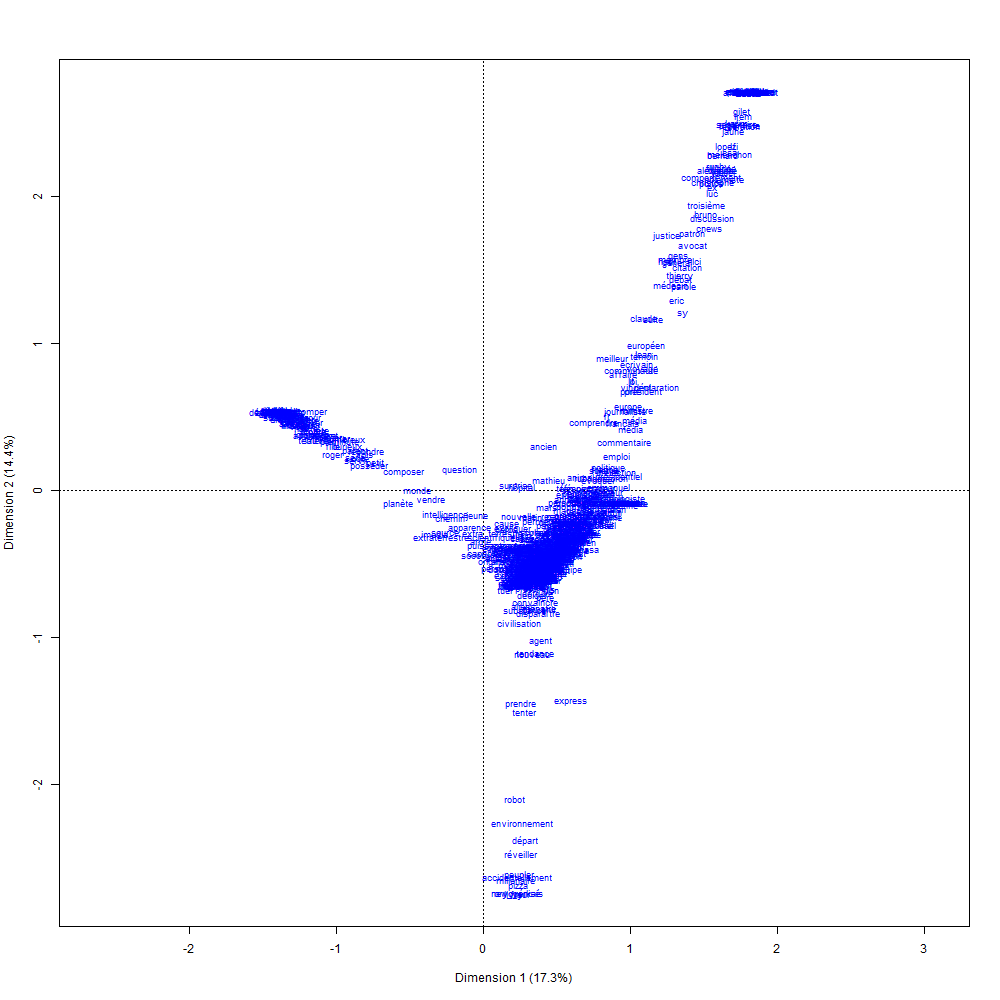

Values plotted in this chart, from the file beside it:
; Coord. facteur 1; Coord. facteur 2; Coord. facteur 3; Coord. facteur 4; Coord. facteur 5; Coord. facteur 6; Corr. facteur 1; Corr. facteur 2; Corr. facteur 3; Corr. facteur 4; Corr. facteur 5; Corr. facteur 6; COR -facteur 1; COR -facteur 2; COR -facteur 3; COR -facteur 4; COR -facteur 5; COR -facteur 6; CTR -facteur 1; CTR -facteur 2; CTR -facteur 3; CTR -facteur 4; CTR -facteur 5
devenir; 0,456121313676098; -0,446369184748671; 0,552974306581252; -0,436839339931316; 1,17167836568448; 0,364522899629766; 0,293837438464257; -0,28755502960133; 0,356231004582626; -0,281415818154434; 0,754805704872626; 0,234828919143286; 0,0923748412043083; 0,0735238552593313; 0,100806507235892; 0,0467216714019331; 0,233049181307156; 0,0187339091141376; 0,000390602262288152; 0,000374078227757515; 0,000574095214562457; 0,000358275825881999; 0,00257745352680302
accidentellement; 0,268515916319631; -3,28912962697815; -5,62938237297685; 0,996209864610696; 0,0148898925740147; 0,340958529003249; 0,0406239684938753; -0,497614816171936; -0,851673358116944; 0,150717315784956; 0,00225270268926601; 0,0515838641142532; 0,00216784120443816; 0,27033125939889; 0,707448104603574; 0,016453980923058; 2,54863894991345e-06; 0,00110988075606281; 7,65120089074425e-05; 0,0114802545316396; 0,0336287740676195; 0,00105315237961876; 2,35273312212078e-07
maloney; 0,397910799540884; -0,763380867078369; 0,481403609734912; -1,04513999940213; 0,389840346125876; -4,98339894411538; 0,0765051949157681; -0,146773101152782; 0,0925581236760065; -0,200946140342969; 0,0749535114422704; -0,958144156937885; 0,0149821125517645; 0,0458280136028076; 0,0162819335427258; 0,0569944353769681; 0,00549810409846166; 0,746171606155454; 9,04723097619576e-05; 0,000332986607693503; 0,000132422843823568; 0,000624156020444225; 8,68395957938695e-05
évolution; 0,299576083952754; -0,747504282010188; 0,58056216085655; -1,44737903926713; -0,919890781126834; 0,637070972477745; 0,143925112499969; -0,359122919503454; 0,278919041907504; -0,695363222284033; -0,441942435505779; 0,306067527736241; 0,00302943211217047; 0,0156754928552338; 0,00844753673621064; 0,0389936076986745; 0,0109208707336769; 0,00435019159609155; 4,39553471661406e-05; 0,000273668495958647; 0,000165080162908498; 0,00102603457000605; 0,000414447924183733
substance; 0,331194517934792; -1,0197221649123; 0,0503844733022801; -1,71575543427319; -3,80121184197253; 1,94888615797203; 0,0700664307974296; -0,215729091610447; 0,0106591746563698; -0,362979617387524; -0,804171965564892; 0,412299992074449; 0,00943080936990726; 0,0743007666266176; 0,000162054771705331; 0,139564629731573; 0,474968296472431; 0,103691088569451; 4,92464754830681e-05; 0,000466844872852031; 1,13973089463409e-06; 0,00132165967971176; 0,00648713628599135
karim; 1,97346825831602; 3,13543425684927; -1,74573015474724; -0,917609319948436; -0,102506568242658; -0,145939869205229; 0,469781370047355; 0,746385757495264; -0,415568631709307; -0,218435620475315; -0,0244015457887224; -0,034740782584599; 0,259730566105244; 0,544885257895582; 0,150904673051861; 0,0309642323254477; 0,000267919267594972; 0,000451020706611924; 0,00222538172042496; 0,00561745527555346; 0,00174139965000258; 0,000481127141618188; 6,00409581080014e-06
vigi; 2,08388549230156; 3,40561166778633; -1,92030327893698; -0,9783784247865; -0,204568382130405; -0,242216584053308; 0,458178595253038; 0,748783162840835; -0,422212190666676; -0,215113572195112; -0,0449779291155658; -0,0532555433772721; 0,250086476946747; 0,555110759626981; 0,15767681663676; 0,0303975201237539; 0,000921419321385478; 0,0010728427256079; 0,00248137228808412; 0,00662726711745126; 0,00210709381508288; 0,000546963013314884; 2,39122942551047e-05
rythmé; -1,57075953895516; 0,669105766172587; -0,181501140645536; 0,299113902497844; 0,0387235305978898; 0,083412015691943; -0,900025794603109; 0,383389331045276; -0,103997909469663; 0,171388567820847; 0,0221881042462977; 0,0477940536668809; 0,842390527161696; 0,127037078279914; 0,00835099974633315; 0,0168441529125253; 0,000195740973810644; 0,00075428782876735; 0,00825751656650451; 0,00149837178722024; 0,000110252579591107; 0,000299435467398643; 5,01856942170474e-06
unir; 0,347845500943362; -0,632786013217209; 0,60796811796694; -1,07272573575308; -2,30244421977225; 0,787282514469855; 0,12326855359867; -0,224245006404309; 0,215450107397229; -0,380149662697183; -0,815933993520751; 0,278995061224106; 0,0204741812858363; 0,0563111497226016; 0,0464388080520376; 0,107372503050395; 0,342964987401781; 0,0333028023295616; 0,000162968215720818; 0,000539316704267984; 0,000497842237921745; 0,00154991374380028; 0,00714016692014068
sortir; 0,378479983036442; -0,463340403256223; 0,564671599000843; -0,363029816093611; 1,15144382618236; 0,519647646729547; 0,244082479938599; -0,29880913060504; 0,364157816562123; -0,234118637114953; 0,742568371383379; 0,335121781845442; 0,0562870603978307; 0,0701083862283862; 0,0930251366741249; 0,0285554653926177; 0,199180141108105; 0,0336919751204246; 0,00015785770515898; 0,000236581237125843; 0,000351375796799746; 0,000145232744747967; 0,00146105129958139
commentaire; 1,09892319626267; 0,420601397332837; 0,277301713542148; 1,63313000239414; -0,633937986568006; -1,13694443971238; 0,455398320543825; 0,174298959759129; 0,114914977735018; 0,676775831877388; -0,262706525254745; -0,471154481184417; 0,310603723681292; 0,0378146676669015; 0,014684622054414; 0,378264344009129; 0,0395187606945729; 0,105568965397831; 0,00103507105901666; 0,000151627127227665; 6,59083730052504e-05; 0,00228600406918565; 0,000344452258564624
machine; 0,330632458380067; -0,754267150646177; 0,549323182181411; -1,16227338084593; -0,0367110578404861; 0,113514255244795; 0,215905800778332; -0,492542849419382; 0,358712699037685; -0,758974379721725; -0,0239726322675755; 0,07412577185695; 0,010675521768429; 0,0461737784585484; 0,0218796153415503; 0,0727439090480498; 5,0318736053131e-05; 0,000399562526638771; 4,46176982712732e-05; 0,0002322023323717; 0,000123160670373418; 0,000551356847403386; 5,5005990276622e-07
zorbb; 0,268520894627231; -0,803825528123945; 0,518147636797269; -1,21708277693948; 0,931243834319517; -0,0102082247289907; 0,147031016829581; -0,44014185532083; 0,283716371539383; -0,666424557044638; 0,509910888187511; -0,00558960472708094; 0,00144034029475921; 0,0107270280856435; 0,003982003829687; 0,0163166533697342; 0,00662328660033593; 6,60990456028022e-07; 3,23716656204029e-05; 0,000290089803530514; 0,000120535762160914; 0,000665042053187625; 0,000389345980512603
réalisateur; 0,550344445488215; -0,571151659761868; 0,626161567817514; -0,407270134272892; 1,56288326811982; -0,218229098904446; 0,286993403065772; -0,297843940909244; 0,326530485935096; -0,212383068022687; 0,815011746533323; -0,113802023907054; 0,112882880089972; 0,101043569902269; 0,108496920813756; 0,0340883474794149; 0,348056523044975; 0,00563598760948434; 0,000123619039500319; 0,000133143226173926; 0,00016002543121166; 6,76988540347985e-05; 0,000996940577841268
sentir; 0,576343658060326; -0,344048578719174; 0,486508354472274; -0,501813367978825; 1,42902498465118; -0,00138664562988127; 0,333801798187346; -0,199263117818918; 0,281771754204006; -0,290635981229531; 0,827650487448029; -0,000803105574650993; 0,05280412652079; 0,0156383615941476; 0,0279364437708886; 0,0220734995951071; 0,124114424310804; 9,70558248248256e-08; 0,000257592270990605; 9,17929499144929e-05; 0,000183548312332357; 0,000195278415957013; 0,00158361437200069
peur; 0,688139848711726; -0,0365272773203672; 0,152688975804306; -1,02828775592093; 0,319587405789312; -1,2382405522645; 0,385227829654788; -0,0204483489681156; 0,0854768734457435; -0,575646158576052; 0,17890834682471; -0,693179913112725; 0,095425103984863; 0,000223455330540389; 0,00348827150832073; 0,11749529339932; 0,00786912288063554; 0,0981081479126769; 0,000231926754688379; 6,53479607414724e-07; 1,14185984239833e-05; 0,000517877168594046; 5,00238079780298e-05
député; 1,8600214955925; 2,73214638036331; -1,40772939756983; -0,351697926916784; -0,220367884396653; -0,11505628758443; 0,514071235392623; 0,755108405120579; -0,389067111440403; -0,0972019883660233; -0,0609050975169295; -0,0317991636324482; 0,307223287543573; 0,550900317062594; 0,130659880303593; 0,00605675123835845; 0,00164874160787439; 0,000373271407302499; 0,00451858123546456; 0,00974931484426896; 0,00258823990110745; 0,000161549561957554; 6,34253354210284e-05
espèce; 0,415302084187664; -0,687148909962226; 0,583147249242548; -0,706717258099106; -0,740433545287309; -0,357591843878606; 0,282559407491883; -0,467516047354782; 0,396756355193341; -0,480829779853782; -0,503769356835101; -0,243295045648292; 0,0194369644056309; 0,0442230641450395; 0,0284539373551305; 0,0310365562135707; 0,0236216471656187; 0,00457573886956867; 7,03954210565354e-05; 0,000192716062390219; 0,000138794626463879; 0,000203848529813117; 0,000223763044360122
affaire; 1,08645420951567; 0,998430988598212; -0,285830893677669; -0,0485800627815834; 0,564564882763272; 0,239053666252127; 0,669022911216275; 0,614819474939763; -0,176010562551947; -0,0299149055197578; 0,347650953099199; 0,147205817173112; 0,385653689649965; 0,27068091101525; 0,0198188596128091; 0,000425179869790618; 0,0398143972710382; 0,00592858783686003; 0,0012044230331153; 0,0010171670941933; 8,33632298483478e-05; 2,40808793504611e-06; 0,00032522499780571
chronique; 0,617459369878665; -0,395827707512199; 0,680445640721962; 0,00535109951268705; 1,99196710119035; 1,41308214995825; 0,233951512581654; -0,149976655002263; 0,257816618618611; 0,00202749830359541; 0,754743937933846; 0,53540803251529; 0,0469893565785517; 0,0160487790734073; 0,042369690337856; 1,94603522369652e-06; 0,186975558055429; 0,0781453881987308; 0,000529068466484329; 0,000217424003802634; 0,000642513088414175; 3,97357268609079e-08; 0,00550629442453939
vigier; 2,08388549230156; 3,40561166778633; -1,92030327893698; -0,978378424786502; -0,204568382130403; -0,242216584053305; 0,458178595253037; 0,748783162840835; -0,422212190666676; -0,215113572195112; -0,0449779291155652; -0,0532555433772715; 0,250086476946746; 0,555110759626981; 0,15767681663676; 0,0303975201237541; 0,000921419321385454; 0,00107284272560787; 0,00248137228808411; 0,00662726711745127; 0,00210709381508288; 0,000546963013314887; 2,39122942551041e-05
ambre; 1,01243230709712; -0,12316939205707; 0,939486759881982; 4,01022311768802; -2,00484313194425; -1,07271598626406; 0,210308930160794; -0,0255855358333532; 0,195156213394183; 0,833029258030334; -0,416458869658498; -0,222831442513356; 0,0790976413306042; 0,000972935449155215; 0,0505706529255606; 0,684306286173527; 0,118585100128148; 0,0281959578629369; 0,00217546211075498; 3,2197720716086e-05; 0,00187327208455428; 0,0341315967343883; 0,0085306147158324
rick; -1,60169312801078; 0,677672296624606; -0,192680977730711; 0,287163784796334; 0,0172834077243457; 0,0446302095189016; -0,90294785523138; 0,382034945449797; -0,108623101731045; 0,161887392189792; 0,00974344939293668; 0,0251600954382993; 0,847144141591027; 0,126033222334091; 0,009102528770888; 0,0150155048631307; 3,77133598956688e-05; 0,000208853781594955; 0,00136118817158974; 0,000243668284599081; 1,96986845161591e-05; 4,37541125211713e-05; 1,58495994994395e-07
guerre; 0,362035097681524; -0,489154184833647; 0,528474297834454; 0,267680178754049; 0,230424671652368; -2,20259550073517; 0,152636526648636; -0,206230821947358; 0,222808456310186; 0,112855833590051; 0,0971486514992789; -0,92862965219984; 0,0034847511678689; 0,00528699448063132; 0,00551320133088873; 0,00105047268219839; 0,000539717081963183; 0,040956772087391; 8,55928570773575e-05; 0,000156252767831693; 0,000182382814397204; 4,67916758322025e-05; 3,46732161502643e-05
souvenir; 0,199652256798934; -0,51829753890012; 0,513252919479982; -0,651987442585517; 1,30864287880516; 0,125737122550579; 0,120937738254571; -0,313954538268088; 0,310898800893474; -0,394936115127828; 0,792699829609397; 0,0761642440697223; 0,00389709696466972; 0,0218271959143071; 0,019122352133343; 0,0229167560206185; 0,0640136873688099; 0,000490801186372372; 2,60306264364115e-05; 0,000175426203880607; 0,000172027955988555; 0,000277596914600516; 0,00111835186106523
demander; 0,28105530857987; -0,534097570170249; 0,550079613750705; -0,479859568491779; 0,797946580196021; 0,0485294875518915; 0,226762318465579; -0,430923023338733; 0,443817728208156; -0,387162472891579; 0,64380287798588; 0,0391547811952681; 0,0233406270231065; 0,0700514334691624; 0,0663843525192151; 0,0375179556799604; 0,0719307115889151; 0,000220966353489742; 6,77047392391919e-05; 0,000244498775711075; 0,000259350198389724; 0,000197362120523058; 0,000545736649188891
parler; 0,757469602101532; -0,0639105245807097; 0,413296661871117; -0,0291044444060771; 1,43334877895203; 0,747658138472894; 0,413049966219915; -0,0348505602679232; 0,22537164758961; -0,0158707223965512; 0,781608480505247; 0,407699751889026; 0,151615680928257; 0,000897026671846379; 0,0335137625450604; 0,000123428156805097; 0,207565539292693; 0,0469035416995865; 0,000655699177462956; 4,66787250565618e-06; 0,000195208181706324; 9,68038984417781e-07; 0,00234789127870094
fry; 0,265667397764451; -3,44632835214921; -6,0152106497254; 1,1316257557687; -0,0308247439591788; 0,472517240042075; 0,0377088130023725; -0,489171620114236; -0,853798604831017; 0,160622885502816; -0,00437526213447266; 0,0670690660392656; 0,00187499257702723; 0,262230512531131; 0,71369129674252; 0,0187590391709625; 9,65072126794909e-06; 0,00188340687254323; 0,000152675230009043; 0,025692440834001; 0,0782697128896862; 0,00277011440795526; 2,055374740945e-06
penser; 0,350075733976407; -0,69998330352372; 0,322774448946169; -0,730429249621473; 0,333689101737569; 1,04970157047214; 0,223043259084355; -0,445979375802968; 0,205648829824241; -0,465377358537775; 0,212602867177004; 0,668794882423502; 0,0158137339201803; 0,0525451531391689; 0,0099814675211982; 0,0379619608795944; 0,00549328642921531; 0,0451468973574546; 0,000150058797011289; 0,000599946890182417; 0,000127566235940373; 0,000653271566918805; 0,000136339435066028
suivre; 0,680628767400099; -0,274469345893733; 0,551424703323536; 0,0437051583877193; 0,594333439379638; 0,913138084020483; 0,477517048308805; -0,192562815707993; 0,386869772932808; 0,0306627624760744; 0,416973779653592; 0,640641453116099; 0,308145836302355; 0,0416457114237536; 0,150173681793716; 0,000700620778433418; 0,0898325693671276; 0,176114218019898; 0,000378152335833295; 6,14941609202346e-05; 0,00024820962690131; 1,55923502689329e-06; 0,00028834107764159
superhéros; -1,53285468598091; 0,627215950433178; -0,168367410495914; 0,241546475319825; 0,0420504314969782; -0,0421000797891176; -0,910660549915504; 0,372625551241827; -0,100026153837239; 0,143501434321638; 0,0249819303952595; -0,0250114261729321; 0,853655252036165; 0,118785005503762; 0,00764684522533125; 0,0116886369172337; 0,000245617465630852; 0,000204471219551259; 0,00546629438941335; 0,000915219434440809; 6,59488323037707e-05; 0,000135735189794194; 4,11369376669023e-06
évoquer; 0,894329911293728; 0,0897533221583603; 0,39801108849912; 0,197825479158999; 0,698558250979196; 1,60469327498959; 0,443387123092344; 0,0444975246799114; 0,197324263965624; 0,0980770842739544; 0,346328272489546; 0,795568084728395; 0,118007830191234; 0,000987786910671439; 0,0173536704584632; 0,00318391657384117; 0,0275269664598444; 0,120638292711743; 0,00153429743851387; 1,54530821357387e-05; 0,000303881590494591; 7,50720888784507e-05; 0,000936093653749739
emploi; 1,03931793070867; 0,287070878489091; 0,483668486690742; 1,06294144894696; 1,59537876831078; 2,90956059754807; 0,282478136828273; 0,0780235234063184; 0,131457149853839; 0,288898816410632; 0,43361093722354; 0,790794839865724; 0,0356108478330761; 0,0022579308598181; 0,0057262031001613; 0,0205393205586515; 0,0320812201457586; 0,0886188462638735; 0,000484959771928411; 3,69987585013462e-05; 0,000105027846014238; 0,000507256428830823; 0,00114271121824191
tête; -1,2556370861155; 0,521568289937404; -0,0874838134186456; 0,2366447628054; 0,126862561847608; -0,066239296381672; -0,90317386619254; 0,375161624417699; -0,0629266966293769; 0,17021746785003; 0,091251645659385; -0,047645615176904; 0,845566345543246; 0,121251932300813; 0,00304761794383631; 0,0165613269047639; 0,00330007767852043; 0,000747199626481185; 0,00791497540996373; 0,00136566336767447; 3,84217120143264e-05; 0,000281135116235116; 8,0795701425256e-05
empêcher; 0,531457476323106; -0,599935426781872; 0,645710795859958; -0,297929769476578; 0,610664334878725; 0,109503622307881; 0,429240632700039; -0,48454800928317; 0,521519261472706; -0,240628024719996; 0,493213393636281; 0,0884424553542355; 0,103763244877544; 0,109891071509492; 0,113728232084686; 0,0179810984208818; 0,0523780592929232; 0,00139877956318208; 0,000126807785010284; 0,000161591268902796; 0,000187191002440354; 3,98507662113397e-05; 0,000167422563520739
marcher; 0,55467847525748; -0,458649301060779; 0,63212355580942; -0,274305890645534; 1,15624242799246; 1,44666269199538; 0,263756654134342; -0,218093563145192; 0,300582772753894; -0,130435932081955; 0,549807947809577; 0,687906468922488; 0,0552436046208007; 0,0313911873714538; 0,0532707757576098; 0,00744991923714898; 0,0917772357943836; 0,119321787297369; 0,000150688483366701; 0,000103028863163238; 0,000195704758079659; 3,68525635571641e-05; 0,000654779748886937
possible; 0,403966658858472; -0,71721130423759; 0,672071531959062; -1,30753142704609; -2,27591737019285; 1,65360405669762; 0,123190880688842; -0,218715803078134; 0,204950290060799; -0,398735748344465; -0,694048033571298; 0,504271665960901; 0,0291810159181807; 0,0764452497318621; 0,0599688957983508; 0,168575924199551; 0,354127889651643; 0,155259515093416; 0,000133210123235196; 0,000419894743011457; 0,000368703435835109; 0,00139556624849042; 0,00422823548095632
hassaine; 1,10530084788413; -0,0998403767157727; 0,991703784633104; 4,40374704860806; -2,19663848556673; -0,851576347143828; 0,212093524904122; -0,0191581300837141; 0,190295657283023; 0,845024443899928; -0,421507682940581; -0,163406939872034; 0,0793964519137561; 0,000538392993691887; 0,0474558460105681; 0,694971081091846; 0,119893338310376; 0,0149648743151531; 0,000548491474130327; 4,47529117383868e-06; 0,000441542808906242; 0,00870670049179078; 0,00216633716987069
théorie; 0,25689806729271; -0,769978521126156; 0,593806086463555; -1,99120767501551; -3,81229420131554; 1,62752411856562; 0,0545742438995493; -0,163570695771231; 0,126145433997271; -0,423003000591412; -0,809866246764619; 0,345743738499193; 0,00122295613511129; 0,00913047383122064; 0,00485136762690813; 0,0405139171463986; 0,102967415218893; 0,0155858279221585; 4,30980723913177e-05; 0,000387162596136074; 0,000230263690997861; 0,00258922199423087; 0,00949093478789213
fou; 0,483731049805182; -0,653862105572407; 0,66061959145902; -0,693607867075072; 1,54964032061436; 1,32652969751238; 0,20190354569759; -0,272914210418227; 0,275734704081096; -0,289503615165081; 0,646801307077556; 0,553677605580143; 0,0395248129066912; 0,0600179447493507; 0,0547331548022099; 0,0448096785288308; 0,155082036938651; 0,0943803648734916; 0,000181458668722372; 0,000331544729152609; 0,000338432988358441; 0,00037307642921106; 0,00186222265794056
expérience; 0,266533704167503; -0,717636602756372; 0,00282057494963832; -0,612514878858529; -0,661807109023799; 1,46669909292429; 0,141453038331822; -0,380859442129768; 0,00149691723872276; -0,325069922802471; -0,351229975411229; 0,778397027350376; 0,00944599912924134; 0,0569114542759663; 7,85424800560402e-07; 0,0275079883149915; 0,022266106135142; 0,0908262707127691; 3,47937874163096e-05; 0,000252235726027039; 3,89648245207651e-09; 0,000183751427365289; 0,000214516297075763
technologie; 0,352015328923968; -0,744717338932923; 0,597454448895785; -1,56457857181242; -2,2861543580264; 0,385640619052141; 0,118271226778564; -0,250212493723217; 0,200734640821502; -0,525672071285501; -0,768109392722905; 0,129568758412771; 0,00936060201557891; 0,0348185313896047; 0,0200205460400681; 0,101966449997169; 0,150948748591863; 0,00356723710297393; 0,00011126588382286; 0,000497991352514647; 0,000320515081307623; 0,00219803005437498; 0,00469299369298837
observation; 0,321947276467995; -0,807072759940858; 0,653534438501221; -2,10305294648121; -4,37179899885857; 1,56920067659381; 0,0617533109300588; -0,154806139795884; 0,125355666390547; -0,403390530061964; -0,838562965532869; 0,300991324904061; 0,00732486559035237; 0,0382562517392809; 0,02241056444558; 0,172350471745966; 0,516402467925952; 0,055255170947943; 4,653485723345e-05; 0,000292438302037635; 0,000191754617582065; 0,00198568012133122; 0,00858082900088276
sol; 0,463636386735061; -0,621532477557424; 0,650862865367007; -0,940208387029262; -0,175813197820743; 1,55092890413912; 0,222420242005832; -0,29816771941975; 0,312238383719143; -0,451046084738084; -0,0843428495388018; 0,744026983347157; 0,0496330802884962; 0,0741294447297567; 0,0726241197509318; 0,112550223031218; 0,00272870720695679; 0,176354192211589; 8,77346635258737e-05; 0,000157668103611555; 0,000172900073267928; 0,000360798257638532; 1,26159260960597e-05
ligue; 0,114002060484317; -0,572451206788191; 0,398628850862613; -0,866784218611542; 0,393279862532408; -3,27005685424167; 0,0327748353556072; -0,164575920574546; 0,114603147517797; -0,249194706947774; 0,113065348892959; -0,940119630697282; 0,00229771205458037; 0,0481497504209835; 0,0208589933887436; 0,0732443461548708; 0,0104546959618504; 0,600297607542408; 1,22002695921558e-05; 0,000307624539223905; 0,00014916999702139; 0,000705287224096262; 0,000145193590314303
corps; 0,225680687573597; -0,477358417648705; 0,544339131698844; -0,575949580992976; 1,20037437513464; 0,86606801800313; 0,128223559319106; -0,271217692749595; 0,309273698576161; -0,327233606283585; 0,682009065773595; 0,492068351416158; 0,00999563707001871; 0,0371670203804795; 0,043176406011709; 0,0358981885306202; 0,108116730927552; 0,046742452316659; 5,19690754904813e-05; 0,000232511998387898; 0,000302339792558111; 0,000338473858052717; 0,00147024472519477
minute; -1,07197069447431; 0,422538119051111; 0,0084862920643262; 0,33454140048464; 0,266224721263669; 0,316614170195616; -0,844629377167043; 0,332927112805534; 0,00668653687801095; 0,263592555453674; 0,209764335598441; 0,249467294911197; 0,675426007684299; 0,087214888951598; 3,14292192602835e-05; 0,0362738463831557; 0,015927459282416; 0,0187093394390281; 0,00159463367918039; 0,000247757549069121; 9,99380924058429e-08; 0,000155308365115694; 9,83539641322892e-05
solère; 2,08388549230156; 3,40561166778633; -1,92030327893698; -0,9783784247865; -0,204568382130405; -0,242216584053308; 0,458178595253037; 0,748783162840836; -0,422212190666676; -0,215113572195112; -0,0449779291155658; -0,0532555433772722; 0,250086476946745; 0,555110759626981; 0,15767681663676; 0,030397520123754; 0,00092141932138548; 0,0010728427256079; 0,00248137228808411; 0,00662726711745127; 0,00210709381508288; 0,000546963013314885; 2,39122942551048e-05
égyptien; 0,318661325261714; -0,770431020907697; 0,644324457905127; -1,98525719000178; -4,11313572327367; 2,00476607870897; 0,0625084751412721; -0,151127433738379; 0,12639042195283; -0,389427237862453; -0,806831020048545; 0,393254093486635; 0,00848598553924222; 0,0412247454280645; 0,0257595632699238; 0,181618063586527; 0,540539505337082; 0,106648999749089; 4,55897899021703e-05; 0,0002664872265518; 0,000186388068960536; 0,00176946684686305; 0,0075954752972846
sommaire; 0,846930640116546; -0,0993995749659247; 0,573180782312966; 0,871149742247079; 1,03635100948888; 1,01254806128864; 0,428098505253997; -0,0502435588585381; 0,28972601122889; 0,440340548379569; 0,523844925506072; 0,511813235940844; 0,242484915217585; 0,00277590743652447; 0,0824627794174908; 0,141467466507474; 0,138816334960272; 0,110054076590124; 0,000468416152266909; 6,452161465022e-06; 0,000214545502118545; 0,000495589158592483; 0,000701374418917516
nadia; 0,934861174549377; -0,0247832004406324; 0,724065663253514; 1,2670734363203; 1,7753734833549; 3,22473831570821; 0,229762804675444; -0,00609101949796787; 0,17795514680402; 0,311411313662731; 0,436337289414825; 0,79255074435905; 0,0237552321325172; 1,38747989601871e-05; 0,0105805106142658; 0,0240630413960055; 0,0327553524790002; 0,0897511024029165; 0,000642070833118532; 4,51235722356235e-07; 0,000385163035167933; 0,001179484579181; 0,00231562459071854
daam; 0,934861174549377; -0,0247832004406324; 0,724065663253514; 1,2670734363203; 1,7753734833549; 3,22473831570821; 0,229762804675444; -0,00609101949796787; 0,17795514680402; 0,311411313662731; 0,436337289414825; 0,79255074435905; 0,0237552321325172; 1,38747989601871e-05; 0,0105805106142658; 0,0240630413960055; 0,0327553524790002; 0,0897511024029165; 0,000642070833118532; 4,51235722356235e-07; 0,000385163035167933; 0,001179484579181; 0,00231562459071854
reportage; 0,69962814922175; -0,372586745088109; 0,728430334893633; 0,545810892109934; 1,69369145882318; 1,1954590630039; 0,291650147620097; -0,15531819199544; 0,303656756719988; 0,227529191662161; 0,706039864945619; 0,498344459963063; 0,071428971651663; 0,0168361016170827; 0,0574912279741494; 0,0239721043060478; 0,160046518229913; 0,0662208986963776; 0,000679250014458078; 0,000192641525199868; 0,000736327725193686; 0,000413408596308666; 0,00398073898051021
explorer; 0,312430135803478; -0,56894563944727; 0,630898453813608; -0,854120803224667; -3,31382304322845; 1,03456298163701; 0,0847176135415851; -0,154273584028341; 0,171072522363157; -0,231600821538324; -0,898566264100769; 0,280528978542213; 0,0139455050256848; 0,038434111586898; 0,0422214386773939; 0,0574710226708399; 0,599825363853729; 0,0485543433463169; 5,57763461334033e-05; 0,000184963387985996; 0,000227438064827624; 0,000416852897882377; 0,00627484283358417
convaincre; 0,403461438268454; -0,946285304540778; 0,120324465204337; -0,744901280146663; 1,36736575559619; 0,0717925356936132; 0,215584194269513; -0,505634827962825; 0,0642937600017356; -0,39802798250051; 0,730633504795533; 0,0383613760673072; 0,020933521192658; 0,09570382641927; 0,00138239384676559; 0,0393475392510613; 0,0919274911662802; 0,000210466322079514; 9,30139933217051e-05; 0,000511668188492619; 8,2727920074257e-06; 0,000317060154291577; 0,0010683501707718
extraterrestre; -0,324103244045484; -0,397071395602313; -0,0552764974353764; -0,638230457528925; -0,916936560014354; -0,0252230369235526; -0,263358385963357; -0,322650525038765; -0,0449163327234249; -0,518610492969591; -0,745080269675681; -0,0204956242040846; 0,108573210482046; 0,135437839544625; 0,00234489093066438; 0,232162937215104; 0,332255585124079; 0,000208802877696298; 0,00257237450228497; 0,00386104305633815; 7,48253010584835e-05; 0,00997522020123868; 0,0205895103487439
internet; 0,60020718989086; -0,517845703104694; 0,680576991625261; 0,0997574436017986; 1,01937377722953; 0,596527973321271; 0,379868994149014; -0,327742702313411; 0,43073475560441; 0,0631361309863397; 0,645158035325226; 0,377540431077652; 0,177881451875767; 0,110046420647555; 0,16981204578557; 0,00270957274643141; 0,196170175665107; 0,05579248575219; 0,000396992535468366; 0,000295515801397815; 0,00051042798748221; 1,09665639752289e-05; 0,00114510910730118
city; -1,5642634344831; 0,652010586412319; -0,177729889867343; 0,266899207369238; 0,045916527363728; 0,0336596526898812; -0,906442140591479; 0,377819911024887; -0,102988958424179; 0,154659812098648; 0,0266072033869783; 0,0195047246922727; 0,850787453152999; 0,122844996674392; 0,00815469877255227; 0,0136577063824295; 0,000280270344679889; 0,000125085323193882; 0,0165784553833925; 0,00288027246217543; 0,000214015496627681; 0,00048263503630294; 1,42844113519408e-05
plein; -1,19243524843611; 0,419056906834978; -0,0351024219993507; 0,134670335336591; 0,218922280756562; -0,0995174021407289; -0,921435769348037; 0,32381969910443; -0,0271248499768617; 0,104064404513348; 0,169168783345604; -0,0769005227959545; 0,843377304758047; 0,0865655702626398; 0,00054264043912585; 0,00593168523027056; 0,0108685101446825; 0,00186524620376534; 0,00586147846998086; 0,000723908322426677; 5,07939198613407e-06; 7,47620922079369e-05; 0,000197568403990742
tendance; 0,402911349396762; -1,38059050910409; -1,26014300436758; -0,124808058914219; 0,770009138610578; -0,940716722246866; 0,177547966884211; -0,608374617290042; -0,555297905466802; -0,0549982450088871; 0,339314236859443; -0,414538686236999; 0,0269316688492583; 0,262797312585999; 0,19560034641396; 0,0014249887504973; 0,0376074433923461; 0,0466173730334323; 7,28832745683815e-05; 0,000855733712587702; 0,000712932709114813; 6,99349280720327e-06; 0,000266195453613397
... 692 more rows
